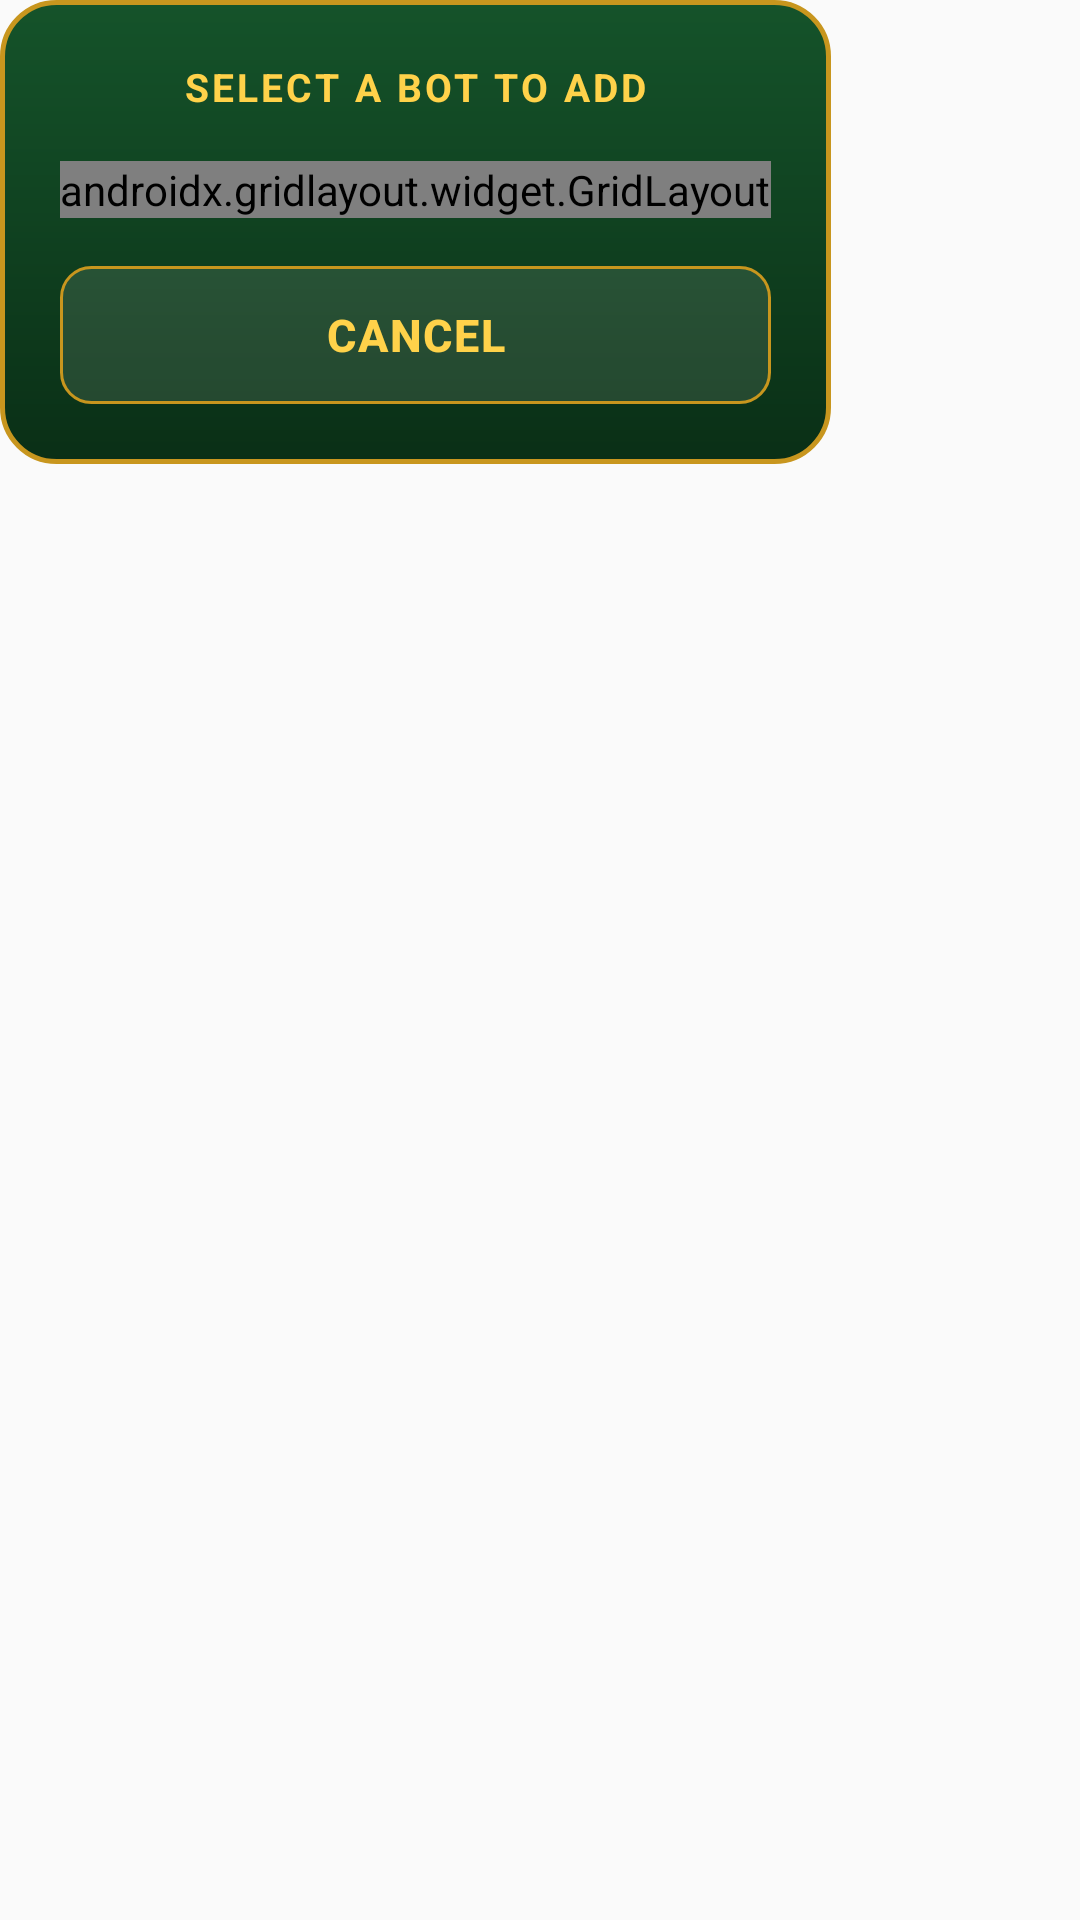

Here is an Android app screen rendered from its layout file. Give the layout XML and the strings, colors and styles it references.
<!-- AndroidManifest.xml: application theme AppTheme -->
<!-- res/layout/dialog_bot_picker.xml -->
<?xml version="1.0" encoding="utf-8"?>
<ScrollView xmlns:android="http://schemas.android.com/apk/res/android"
    xmlns:app="http://schemas.android.com/apk/res-auto"
    android:layout_width="wrap_content"
    android:layout_height="wrap_content"
    android:scrollbars="none">

    <LinearLayout
        android:layout_width="wrap_content"
        android:layout_height="wrap_content"
        android:background="@drawable/bg_dialog_felt"
        android:orientation="vertical"
        android:padding="20dp">

        <TextView
            android:layout_width="match_parent"
            android:layout_height="wrap_content"
            android:gravity="center"
            android:letterSpacing="0.08"
            android:text="@string/select_bot"
            android:textAllCaps="true"
            android:textColor="@color/tableGold"
            android:textSize="13sp"
            android:textStyle="bold" />

        
        <androidx.gridlayout.widget.GridLayout
            android:id="@+id/botList"
            android:layout_width="wrap_content"
            android:layout_height="wrap_content"
            android:layout_gravity="center_horizontal"
            android:layout_marginTop="16dp"
            app:columnCount="2" />

        <Button
            android:id="@+id/cancelButton"
            style="@style/PokerActionButton"
            android:layout_width="match_parent"
            android:layout_height="46dp"
            android:layout_marginTop="16dp"
            android:background="@drawable/btn_chip_control"
            android:text="@string/cancel"
            android:textColor="@color/tableGold" />

    </LinearLayout>

</ScrollView>
<!-- resources referenced by this layout -->
<resources>
  <color name="tableGold">#FFD24A</color>
  <!-- drawable bg_dialog_felt (drawable) -->
  <?xml version="1.0" encoding="utf-8"?>
  <shape xmlns:android="http://schemas.android.com/apk/res/android"
      android:shape="rectangle">
      <gradient
          android:angle="270"
          android:startColor="#15532A"
          android:endColor="#0A2F16" />
      <corners android:radius="18dp" />
      <stroke
          android:width="1.5dp"
          android:color="@color/tableGoldDeep" />
  </shape>
  <!-- drawable btn_chip_control (drawable) -->
  <?xml version="1.0" encoding="utf-8"?>
  <ripple xmlns:android="http://schemas.android.com/apk/res/android"
      android:color="#4DFFD24A">
      <item android:id="@android:id/background">
          <shape android:shape="rectangle">
              <corners android:radius="10dp" />
              <solid android:color="#1AFFFFFF" />
              <stroke
                  android:width="1dp"
                  android:color="@color/tableGoldDeep" />
          </shape>
      </item>
  </ripple>
  <string name="cancel">Cancel</string>
  <string name="select_bot">Select a bot to add</string>
  <style name="PokerActionButton" parent="Widget.AppCompat.Button.Borderless">
          <item name="android:layout_width">wrap_content</item>
          <item name="android:layout_height">wrap_content</item>
          <item name="android:textColor">@android:color/white</item>
          <item name="android:textStyle">bold</item>
          <item name="android:textSize">15sp</item>
          <item name="android:letterSpacing">0.04</item>
          <item name="android:elevation">3dp</item>
          <item name="android:stateListAnimator">@null</item>
          <item name="android:minWidth">0dp</item>
          <item name="android:minHeight">0dp</item>
          <item name="android:paddingLeft">4dp</item>
          <item name="android:paddingRight">4dp</item>
      </style>
  <style name="AppTheme" parent="Theme.AppCompat.Light.NoActionBar">
          <item name="colorPrimary">@color/colorPrimary</item>
          <item name="colorPrimaryDark">@color/colorPrimaryDark</item>
          <item name="colorAccent">@color/colorAccent</item>
          <item name="android:statusBarColor">@color/colorPrimaryDark</item>
      </style>
  <color name="tableGoldDeep">#C8961E</color>
  <color name="colorPrimary">#FF1E7D3A</color>
  <color name="colorPrimaryDark">#FF0E4D22</color>
  <color name="colorAccent">#FFC8961E</color>
</resources>
